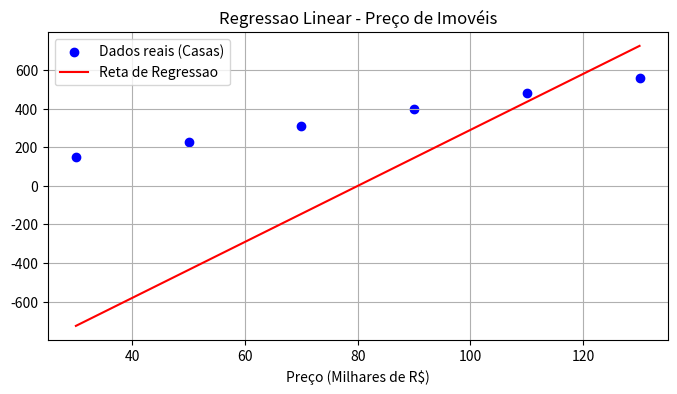

Generate this figure with matplotlib:
## exercicio de regressao linear
## Você foi contratado por uma imobiliária local. Eles querem prever o preço de venda de casas com base no tamanho do imóvel em metros quadrados.
## Objetivo: Implementar a regressão linear com o método do Gradiente Descendente (Gradient Descent) para encontrar a reta ideal de previsão.

#--------------------------------------------------------

import numpy as np
import matplotlib.pyplot as plt

# 1 - preparar os dados 
# tamaho em m² (X) e Preço em milhares de R$ (y)

X = np.array([30,50,70,90,110,130], dtype=float)
y = np.array([150,230,310,400,480,560], dtype=float)

# normalaizacao simples para estabilidade do gradiente descendente 
X_mean, X_std = X.mean(), X.std()
X_scaled = (X - X_mean) / X_std

# 2 - definicao dos parametros e hipotese
w = 0.0  # peso 
b = 0.0  # vies

learning_rate = 0.1
epochs = 100

# 3 - loops de treinamento
loss_history = []
for epochs in range(epochs):

    # previsão linear
    y_pred = w * X_scaled + b

    # calculo do erro quadrático médio
    error = y_pred - y
    loss = np.mean(error ** 2)
    loss_history.append(loss)

    # derivados parciais
    dw = (2 / len(X)) * np.dot(error, X_scaled)
    db = (2 / len(X)) * np.sum(error) 

    # atualizacao de parametros
    w -= learning_rate * dw
    w -= learning_rate * db

# 4 - previsao e visualizacao
print(f"treinamento concluido! Peso w: {w:.2f}, Vies b:{b:.2f}")

# prever preco pra uma casa de 80 m²
m2_novo = 80
m2_novo_scaled = (m2_novo - X_mean) / X_std
preco_previsao = w * m2_novo_scaled + b 
print(f"Preço previsto para 80m²: R$ {preco_previsao * 1000:.2f}")

# visualiazao da linha de refressao
plt.figure(figsize=(8, 4))
plt.scatter(X, y, color="blue", label="Dados reais (Casas)")
plt.plot(X, w * X_scaled + b, color= "red", label="Reta de Regressao")
plt.xlabel("Tamanho (m²)")
plt.xlabel("Preço (Milhares de R$)")
plt.title("Regressao Linear - Preço de Imovéis")
plt.legend()
plt.grid(True)
plt.show()
